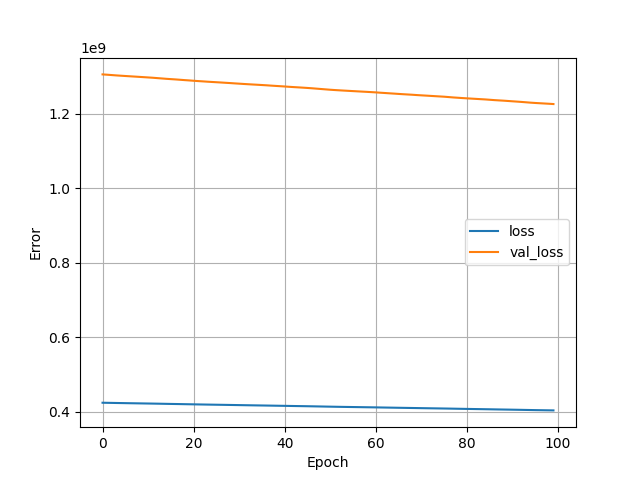

The file beside this chart, header and first rows:
, loss, val_loss, epoch
0, 424112448, 1305398912, 0
1, 423896576, 1304546048, 1
2, 423678624, 1303633920, 2
3, 423451712, 1302709120, 3
4, 423232960, 1301889920, 4
5, 423027904, 1301101696, 5
6, 422820864, 1300340992, 6
7, 422626528, 1299572096, 7
8, 422424192, 1298791936, 8
9, 422219104, 1298019200, 9
10, 422026816, 1297231616, 10
11, 421820832, 1296423680, 11
12, 421599360, 1295460480, 12
13, 421372128, 1294516608, 13
14, 421126656, 1293542656, 14
15, 420898112, 1292722432, 15
16, 420695552, 1291932160, 16
17, 420487584, 1291004032, 17
18, 420248992, 1290075648, 18
19, 420029888, 1289249792, 19
20, 419812352, 1288324224, 20
21, 419582784, 1287465600, 21
22, 419369984, 1286695296, 22
23, 419161952, 1285857408, 23
24, 418952320, 1285105024, 24
25, 418758688, 1284389888, 25
26, 418570976, 1283662208, 26
27, 418373632, 1282877696, 27
28, 418167872, 1282135808, 28
29, 417965952, 1281285120, 29
30, 417752800, 1280518784, 30
31, 417544992, 1279721472, 31
32, 417338624, 1278984320, 32
33, 417135296, 1278274560, 33
34, 416939744, 1277586688, 34
35, 416756640, 1276871168, 35
36, 416560928, 1276148352, 36
37, 416356096, 1275281024, 37
38, 416144128, 1274500608, 38
39, 415940864, 1273731584, 39
40, 415744960, 1272950144, 40
41, 415532672, 1272069376, 41
42, 415318624, 1271294720, 42
43, 415120672, 1270574848, 43
44, 414938624, 1269821824, 44
45, 414729056, 1269011840, 45
46, 414508640, 1268143488, 46
47, 414275456, 1267138048, 47
48, 414039456, 1266161024, 48
49, 413792352, 1265186560, 49
50, 413566784, 1264212864, 50
51, 413334016, 1263382656, 51
52, 413122144, 1262651520, 52
53, 412927488, 1261943680, 53
54, 412740512, 1261247616, 54
55, 412554464, 1260553344, 55
56, 412370592, 1259876736, 56
57, 412184800, 1259213440, 57
58, 411999552, 1258550528, 58
59, 411826592, 1257838464, 59
... 40 more rows
